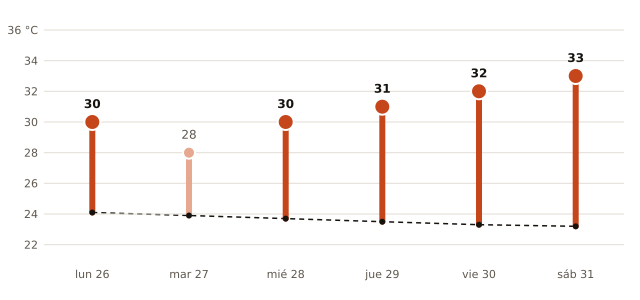

Source data for this figure (header and first rows):
fecha, máxima_prevista_C, máxima_normal_1991_2020_C
2026-10-26, 30, 24.1
2026-10-27, 28, 23.9
2026-10-28, 30, 23.7
2026-10-29, 31, 23.5
2026-10-30, 32, 23.3
2026-10-31, 33, 23.2
